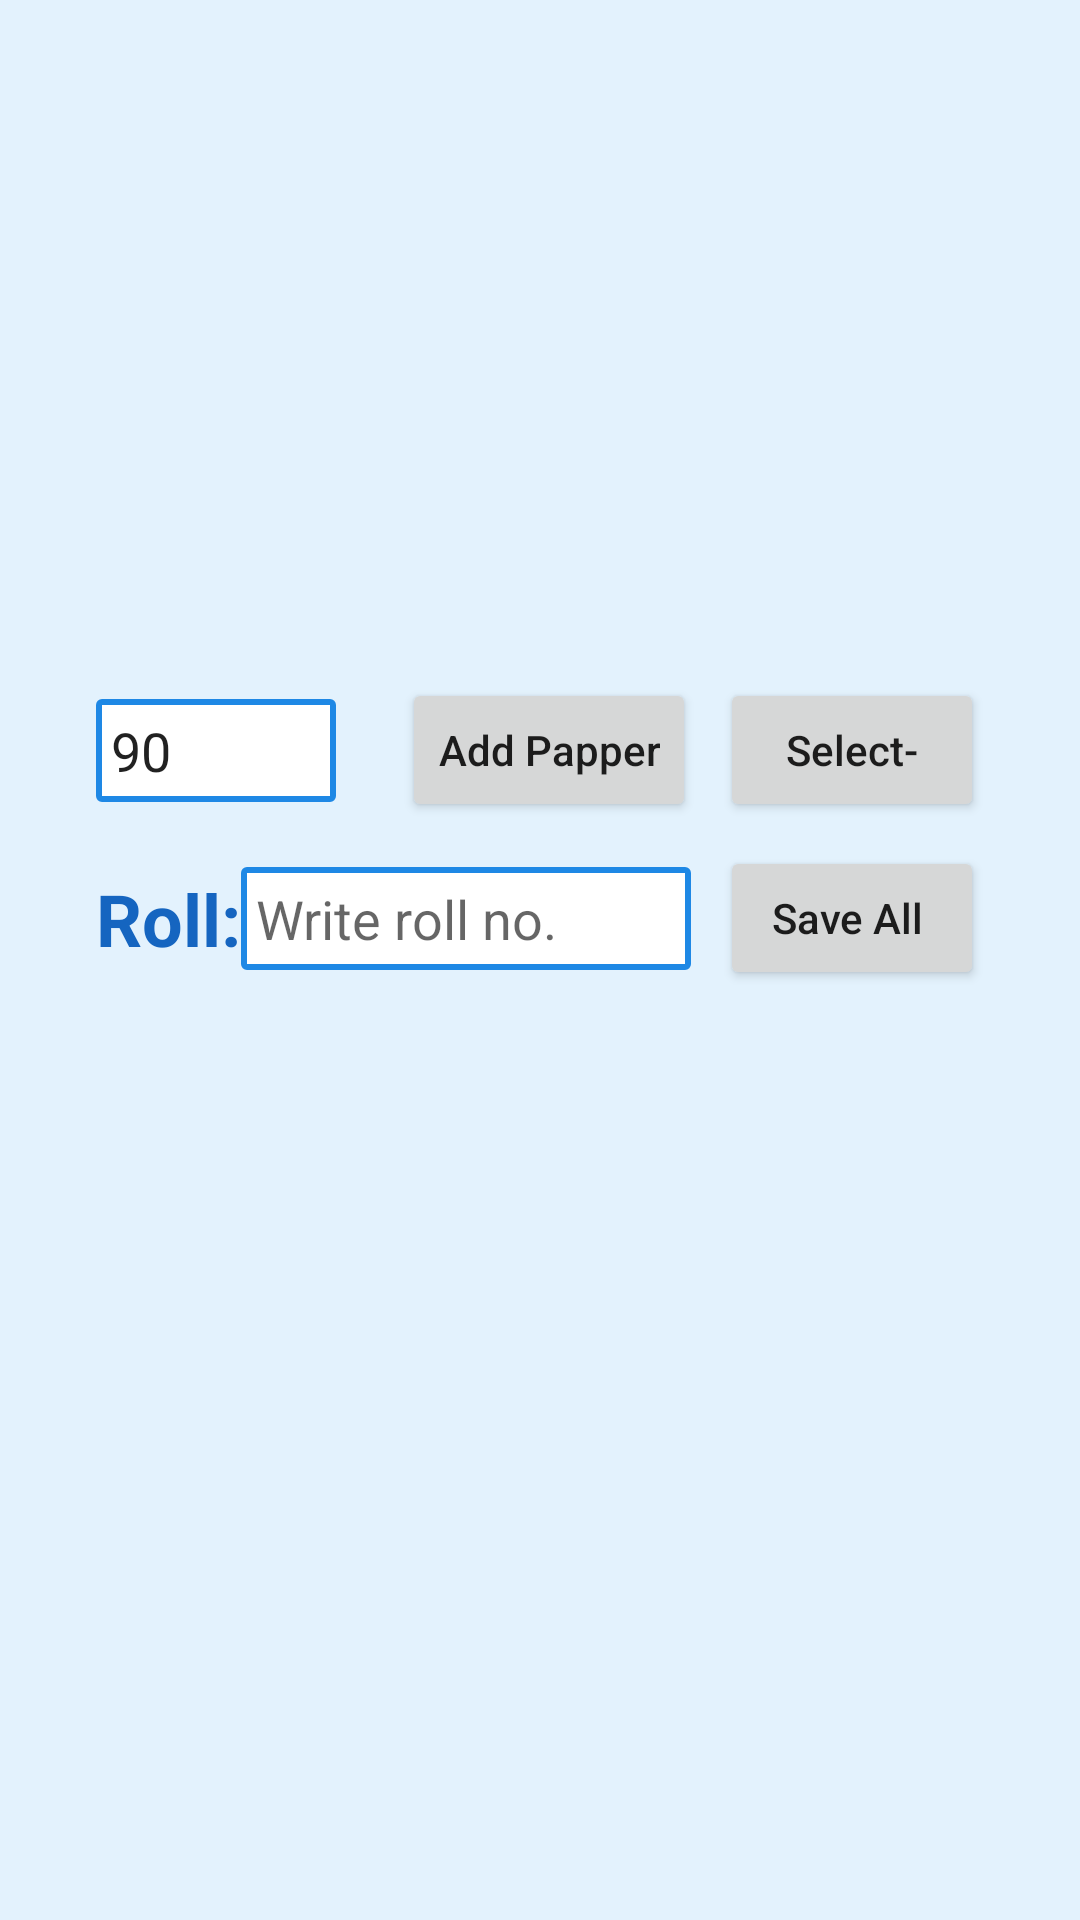

Android layout source for this screen:
<!-- AndroidManifest.xml: application theme Theme.SmartExam -->
<!-- res/layout/activity_make_result.xml -->
<?xml version="1.0" encoding="utf-8"?>
<androidx.constraintlayout.widget.ConstraintLayout xmlns:android="http://schemas.android.com/apk/res/android"
    xmlns:app="http://schemas.android.com/apk/res-auto"
    xmlns:tools="http://schemas.android.com/tools"
    android:layout_width="match_parent"
    android:layout_height="match_parent"
    android:background="@color/blue_50"
    tools:context=".MakeResultActivity">


    <ImageView
        android:id="@+id/iv_main_image"
        android:layout_width="0dp"
        android:layout_height="200dp"
        android:layout_marginStart="50dp"
        android:layout_marginTop="10dp"
        android:layout_marginEnd="50dp"
        app:layout_constraintEnd_toEndOf="parent"
        app:layout_constraintStart_toStartOf="parent"
        app:layout_constraintTop_toTopOf="parent"
        tools:srcCompat="@tools:sample/avatars" />

    <Button
        android:id="@+id/btn_select"
        android:layout_width="wrap_content"
        android:layout_height="wrap_content"
        android:layout_marginTop="16dp"
        android:layout_marginEnd="32dp"
        android:text="Select-"
        android:textAllCaps="false"
        app:layout_constraintEnd_toEndOf="parent"
        app:layout_constraintTop_toBottomOf="@+id/iv_main_image" />

    <Button
        android:id="@+id/btn_add_paper"
        android:layout_width="wrap_content"
        android:layout_height="wrap_content"
        android:layout_marginEnd="8dp"
        android:text="Add Papper"
        android:textAllCaps="false"
        app:layout_constraintBottom_toBottomOf="@+id/btn_select"
        app:layout_constraintEnd_toStartOf="@+id/btn_select"
        app:layout_constraintTop_toTopOf="@+id/btn_select" />

    <TextView
        android:id="@+id/textView2"
        android:layout_width="wrap_content"
        android:layout_height="wrap_content"
        android:layout_marginStart="32dp"
        android:text="Roll:"
        android:textColor="@color/blue_800"
        android:textSize="24sp"
        android:textStyle="bold"
        app:layout_constraintBottom_toBottomOf="@+id/et_roll"
        app:layout_constraintStart_toStartOf="parent"
        app:layout_constraintTop_toTopOf="@+id/et_roll" />

    <EditText
        android:id="@+id/et_roll"
        android:layout_width="150dp"
        android:layout_height="wrap_content"
        android:background="@drawable/round_bg"
        android:ems="10"
        android:hint="Write roll no."
        android:inputType="textPersonName"
        android:padding="5dp"
        app:layout_constraintBottom_toBottomOf="@+id/btn_save_all"
        app:layout_constraintStart_toEndOf="@+id/textView2"
        app:layout_constraintTop_toTopOf="@+id/btn_save_all" />

    <Button
        android:id="@+id/btn_save_all"
        android:layout_width="wrap_content"
        android:layout_height="wrap_content"
        android:layout_marginTop="8dp"
        android:text="Save All "
        android:textAllCaps="false"
        app:layout_constraintEnd_toEndOf="@+id/btn_select"
        app:layout_constraintStart_toStartOf="@+id/btn_select"
        app:layout_constraintTop_toBottomOf="@+id/btn_select" />

    <androidx.recyclerview.widget.RecyclerView
        android:id="@+id/rv_result"
        android:layout_width="0dp"
        android:layout_height="0dp"
        android:layout_marginTop="16dp"
        app:layout_constraintBottom_toBottomOf="parent"
        app:layout_constraintEnd_toEndOf="parent"
        app:layout_constraintStart_toStartOf="parent"
        app:layout_constraintTop_toBottomOf="@+id/et_roll" />

    <EditText
        android:id="@+id/et_skip"
        android:layout_width="80dp"
        android:layout_height="wrap_content"
        android:layout_marginStart="32dp"
        android:background="@drawable/round_bg"
        android:ems="10"
        android:hint="skip"
        android:inputType="number"
        android:padding="5dp"
        android:text="90"
        app:layout_constraintBottom_toBottomOf="@+id/btn_add_paper"
        app:layout_constraintStart_toStartOf="parent"
        app:layout_constraintTop_toTopOf="@+id/btn_add_paper" />
</androidx.constraintlayout.widget.ConstraintLayout>
<!-- resources referenced by this layout -->
<resources>
  <color name="blue_50">#e3f2fd</color>
  <color name="blue_800">#1565c0</color>
  <!-- drawable round_bg (drawable) -->
  <?xml version="1.0" encoding="utf-8"?>
  <shape xmlns:android="http://schemas.android.com/apk/res/android">
      <solid android:color="@color/white"/>
      <stroke android:color="@color/blue_600"
          android:width="2dp"/>
      <corners android:radius="1dp"/>
  
  </shape>
  <style name="Theme.SmartExam" parent="Theme.MaterialComponents.DayNight.DarkActionBar">
          
          <item name="colorPrimary">@color/purple_500</item>
          <item name="colorPrimaryVariant">@color/purple_700</item>
          <item name="colorOnPrimary">@color/white</item>
          
          <item name="colorSecondary">@color/teal_200</item>
          <item name="colorSecondaryVariant">@color/teal_700</item>
          <item name="colorOnSecondary">@color/black</item>
          
          <item name="android:statusBarColor">?attr/colorPrimaryVariant</item>
          
      </style>
  <color name="white">#FFFFFFFF</color>
  <color name="blue_600">#1e88e5</color>
  <color name="purple_500">#2196f3</color>
  <color name="purple_700">#1976d2</color>
  <color name="teal_200">#FF03DAC5</color>
  <color name="teal_700">#FF018786</color>
  <color name="black">#FF000000</color>
</resources>
